Dataset: dataset_processed (GitHub, snehadpatel/Local-Vegetable-Variety-Classifier). Classes: green chilli Marcha, ladies finger, pointed gourd, ivy gourd, peas.

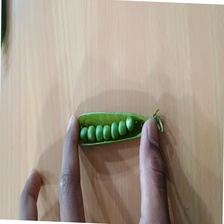
Label: peas

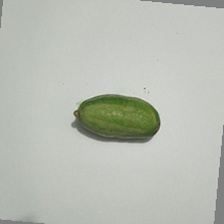
Label: pointed gourd

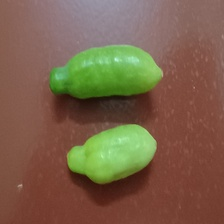
Label: ivy gourd

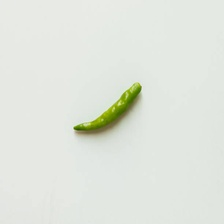
Label: green chilli Marcha

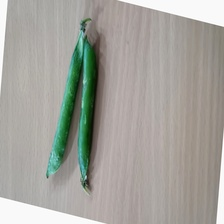
Label: peas

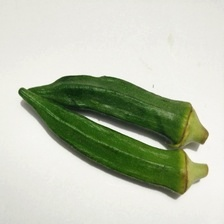
Label: ladies finger
